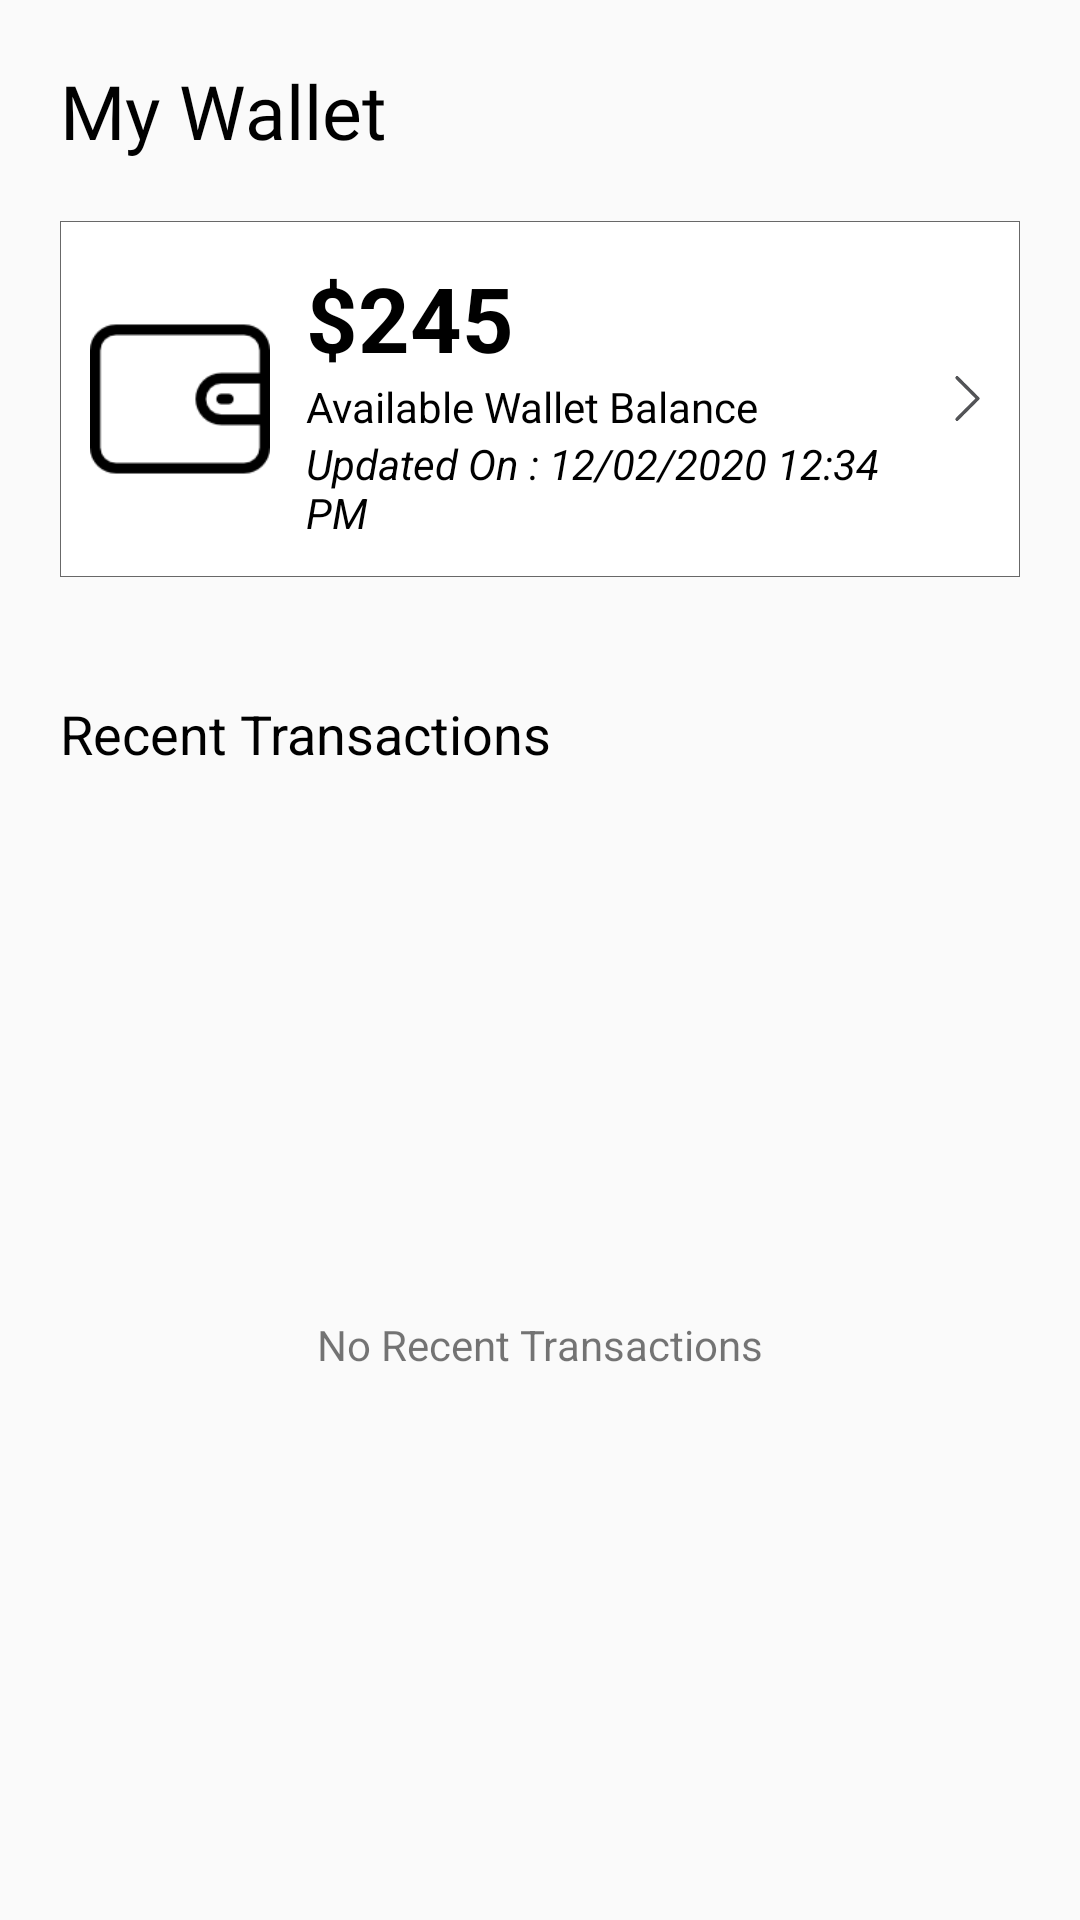

Here is an Android app screen rendered from its layout file. Give the layout XML and the strings, colors and styles it references.
<!-- AndroidManifest.xml: application theme AppTheme.NoActionBar -->
<!-- res/layout/fragment_wallet.xml -->
<?xml version="1.0" encoding="utf-8"?>
<RelativeLayout xmlns:android="http://schemas.android.com/apk/res/android"
    xmlns:app="http://schemas.android.com/apk/res-auto"
    android:layout_width="match_parent"
    android:layout_height="match_parent">

    <TextView
        android:id="@+id/textView"
        android:layout_width="wrap_content"
        android:layout_height="wrap_content"
        android:layout_marginLeft="20dp"
        android:layout_marginTop="20dp"
        android:fontFamily="@font/poppins_semibold"
        android:text="My Wallet"
        android:textColor="@color/black"
        android:textSize="25sp" />

    <LinearLayout
        android:layout_width="match_parent"
        android:layout_height="match_parent"

        android:layout_below="@id/textView"
        android:orientation="vertical">

        <RelativeLayout
            android:layout_width="match_parent"
            android:layout_height="wrap_content"
            android:layout_margin="20dp"
            android:background="@drawable/border_bottom"
            android:padding="10dp">

            <ImageView
                android:id="@+id/productImage1"
                android:layout_width="60dp"
                android:layout_height="60dp"
                android:layout_centerVertical="true"
                android:adjustViewBounds="true"
                android:scaleType="centerCrop"
                app:srcCompat="@drawable/wallet" />

            <ImageView
                android:id="@+id/imageView6"
                android:layout_width="15dp"
                android:layout_height="15dp"
                android:layout_alignParentEnd="true"
                android:layout_centerVertical="true"
                app:srcCompat="@drawable/next_01"
                app:tint="@color/font_dim_grey_01" />

            <LinearLayout
                android:layout_width="match_parent"
                android:layout_height="wrap_content"
                android:layout_centerVertical="true"
                android:layout_marginLeft="10dp"
                android:layout_toLeftOf="@id/imageView6"
                android:layout_toRightOf="@id/productImage1"
                android:orientation="vertical"
                android:padding="2dp">

                <TextView
                    android:id="@+id/tvOrderId"
                    android:layout_width="match_parent"
                    android:layout_height="wrap_content"
                    android:text="$245"
                    android:textColor="@color/black"
                    android:textSize="30sp"
                    android:textStyle="bold" />

                <TextView
                    android:id="@+id/tvOrderStatus"
                    android:layout_width="wrap_content"
                    android:layout_height="wrap_content"
                    android:text="Available Wallet Balance"
                    android:textColor="@color/black"
                    android:textSize="14sp" />

                <TextView
                    android:id="@+id/tvItems"
                    android:layout_width="match_parent"
                    android:layout_height="wrap_content"
                    android:text="TextView"
                    android:visibility="gone" />

                <TextView
                    android:id="@+id/tvOrderDate"
                    android:layout_width="match_parent"
                    android:layout_height="wrap_content"
                    android:text="Updated On : 12/02/2020 12:34 PM"
                    android:textColor="@color/black"
                    android:textStyle="italic" />

            </LinearLayout>
        </RelativeLayout>

        <LinearLayout
            android:layout_width="match_parent"
            android:layout_height="match_parent"
            android:orientation="vertical">

            <TextView
                android:id="@+id/textView17"
                android:layout_width="match_parent"
                android:layout_height="wrap_content"
                android:layout_marginLeft="20dp"
                android:layout_marginTop="20dp"
                android:text="Recent Transactions"
                android:textColor="@color/black"
                android:textSize="18sp" />

            <RelativeLayout
                android:layout_width="match_parent"
                android:layout_height="match_parent">

                <TextView
                    android:id="@+id/textView18"
                    android:layout_width="wrap_content"
                    android:layout_height="wrap_content"
                    android:layout_centerInParent="true"
                    android:text="No Recent Transactions" />
            </RelativeLayout>

        </LinearLayout>

    </LinearLayout>

</RelativeLayout>
<!-- resources referenced by this layout -->
<resources>
  <color name="black">#000000</color>
  <color name="font_dim_grey_01">#535457</color>
  <!-- drawable border_bottom (drawable) -->
  <?xml version="1.0" encoding="utf-8"?>
  <layer-list xmlns:android="http://schemas.android.com/apk/res/android">
      <item>
          <shape android:shape="rectangle">
              <solid android:color="#686868" />
          </shape>
      </item>
  
      <item android:right="0.5dp"
          android:left="0.5dp"
          android:top="0.5dp"
          android:bottom="0.5dp"
          >
          <shape android:shape="rectangle">
              <solid android:color="#FFFFFF" />
          </shape>
      </item>
  </layer-list>
  <!-- drawable next_01: png bitmap (drawable-hdpi, 349 bytes) -->
  <!-- drawable wallet: png bitmap (drawable-hdpi, 500 bytes) -->
  <style name="AppTheme.NoActionBar">
          <item name="windowActionBar">false</item>
          <item name="windowNoTitle">true</item>
          <item name="android:windowDrawsSystemBarBackgrounds">true</item>
          <item name="android:statusBarColor">@color/status_bar_color</item>
      </style>
  <color name="status_bar_color">#FFFFFF</color>
</resources>
